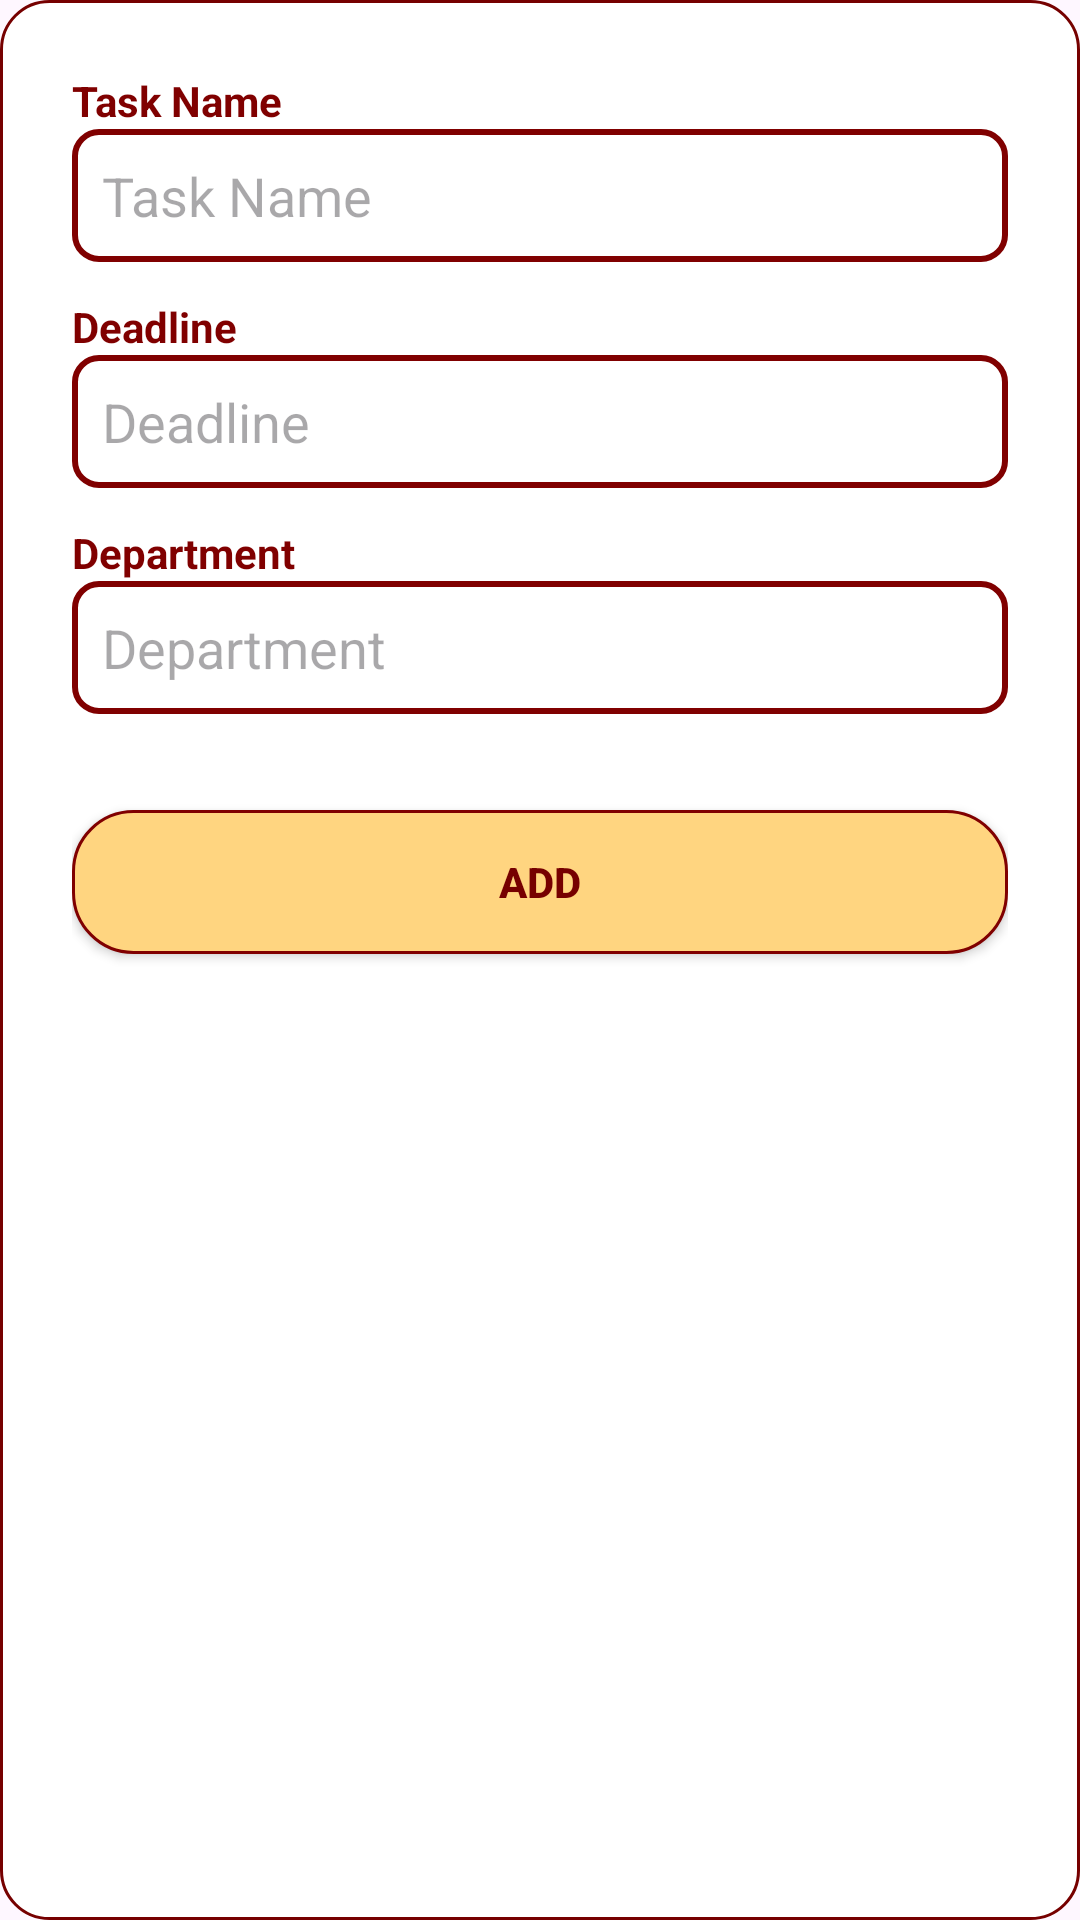

The Android layout XML behind this screen, and the referenced resources:
<!-- AndroidManifest.xml: application theme Theme.SCRUM_SECTION -->
<!-- res/layout/dialog_add_task.xml -->
<?xml version="1.0" encoding="utf-8"?>
<LinearLayout xmlns:android="http://schemas.android.com/apk/res/android"
    android:layout_width="match_parent"
    android:layout_height="wrap_content"
    android:orientation="vertical"
    android:padding="24dp"
    android:background="@drawable/dialog_bg">

    
    <TextView
        android:text="Task Name"
        android:textStyle="bold"
        android:textColor="#800000"
        android:layout_width="wrap_content"
        android:layout_height="wrap_content"/>

    <EditText
        android:id="@+id/etName"
        android:layout_width="match_parent"
        android:layout_height="wrap_content"
        android:layout_marginBottom="12dp"
        android:background="@drawable/edittext_outline"
        android:hint="Task Name"
        android:padding="10dp"
        android:textColor="#800000"/>

    
    <TextView
        android:text="Deadline"
        android:textStyle="bold"
        android:textColor="#800000"
        android:layout_width="wrap_content"
        android:layout_height="wrap_content"/>

    <EditText
        android:id="@+id/etDeadline"
        android:layout_width="match_parent"
        android:layout_height="wrap_content"
        android:layout_marginBottom="12dp"
        android:background="@drawable/edittext_outline"
        android:hint="Deadline"
        android:padding="10dp"
        android:textColor="#800000"/>

    
    <TextView
        android:text="Department"
        android:textStyle="bold"
        android:textColor="#800000"
        android:layout_width="wrap_content"
        android:layout_height="wrap_content"/>

    <EditText
        android:id="@+id/etDepartment"
        android:layout_width="match_parent"
        android:layout_height="wrap_content"
        android:layout_marginBottom="16dp"
        android:background="@drawable/edittext_outline"
        android:hint="Department"
        android:padding="10dp"
        android:textColor="#800000"/>

    
    <androidx.appcompat.widget.AppCompatButton
        android:id="@+id/btnAdd"
        android:layout_width="match_parent"
        android:layout_height="wrap_content"
        android:layout_marginTop="16dp"
        android:text="Add"
        android:textStyle="bold"
        android:textColor="#760000"
        android:background="@drawable/bg_button_yellow"/>




</LinearLayout>
<!-- resources referenced by this layout -->
<resources>
  <!-- drawable bg_button_yellow (drawable) -->
  <?xml version="1.0" encoding="utf-8"?>
  <shape xmlns:android="http://schemas.android.com/apk/res/android"
      android:shape="rectangle">
      <solid android:color="#FFD580" />
      <corners android:radius="20dp" />
      <stroke
          android:width="1dp"
          android:color="#800000" />
      <padding
          android:left="8dp"
          android:top="8dp"
          android:right="8dp"
          android:bottom="8dp" />
  </shape>
  <!-- drawable dialog_bg (drawable) -->
  <?xml version="1.0" encoding="utf-8"?>
  <shape xmlns:android="http://schemas.android.com/apk/res/android"
      android:shape="rectangle">
      <solid android:color="#FFFFFF"/>
      <stroke android:color="#760000" android:width="1dp"/>
      <corners android:radius="16dp"/>
      <padding android:left="16dp" android:top="16dp" android:right="16dp" android:bottom="16dp"/>
  </shape>
  <!-- drawable edittext_outline (drawable) -->
  <?xml version="1.0" encoding="utf-8"?>
  <shape xmlns:android="http://schemas.android.com/apk/res/android" android:shape="rectangle">
      <solid android:color="@android:color/transparent" />
      <stroke android:width="2dp" android:color="#800000" />
      <corners android:radius="8dp" />
  </shape>
  <style name="Theme.SCRUM_SECTION" parent="Theme.Material3.DayNight.NoActionBar">
          
          <item name="colorPrimary">@color/purple_500</item>
          <item name="colorPrimaryVariant">@color/purple_700</item>
          <item name="colorOnPrimary">@color/white</item>
          <item name="colorSecondary">@color/teal_200</item>
      </style>
  <color name="purple_500">#7F3FBF</color>
  <color name="purple_700">#5E2E8A</color>
  <color name="white">#FFFFFF</color>
  <color name="teal_200">#03DAC5</color>
</resources>
